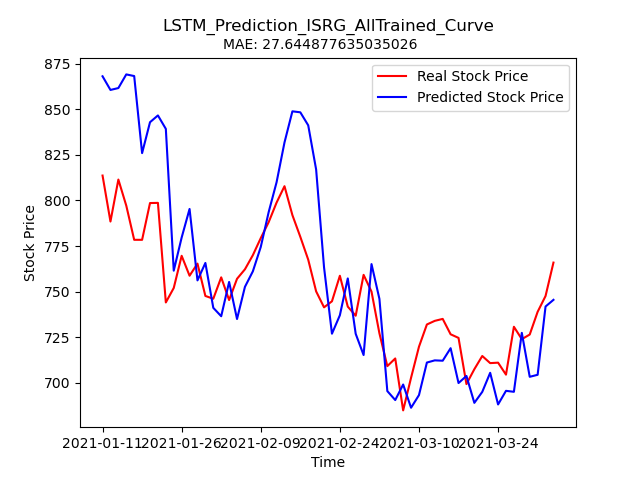

The file beside this chart, header and first rows:
Stock, Date, Real_Price, Predicted_Price
ISRG, 2021-01-11, 813.6, 868.1
ISRG, 2021-01-12, 788.4, 860.6
ISRG, 2021-01-13, 811.5, 861.6
ISRG, 2021-01-14, 797.1, 869.1
ISRG, 2021-01-15, 778.4, 868.2
ISRG, 2021-01-19, 778.4, 825.9
ISRG, 2021-01-20, 798.6, 842.9
ISRG, 2021-01-21, 798.7, 846.6
ISRG, 2021-01-22, 744.1, 839.2
ISRG, 2021-01-25, 752, 761.5
ISRG, 2021-01-26, 769.6, 779.7
ISRG, 2021-01-27, 758.7, 795.3
ISRG, 2021-01-28, 765.4, 756.2
ISRG, 2021-01-29, 747.6, 765.7
ISRG, 2021-02-01, 746.1, 741.1
ISRG, 2021-02-02, 757.8, 736.5
ISRG, 2021-02-03, 745.4, 755.3
ISRG, 2021-02-04, 757, 735
ISRG, 2021-02-05, 762.2, 752.6
ISRG, 2021-02-08, 770, 761.1
ISRG, 2021-02-09, 779.4, 774.5
ISRG, 2021-02-10, 788.1, 793.6
ISRG, 2021-02-11, 798.8, 810
ISRG, 2021-02-12, 807.8, 831.8
ISRG, 2021-02-16, 792, 848.9
ISRG, 2021-02-17, 780.1, 848.3
ISRG, 2021-02-18, 767.5, 841.2
ISRG, 2021-02-19, 750.1, 816.9
ISRG, 2021-02-22, 741.4, 763.3
ISRG, 2021-02-23, 744.7, 726.9
ISRG, 2021-02-24, 758.7, 737.1
ISRG, 2021-02-25, 741.8, 757.3
ISRG, 2021-02-26, 736.8, 726.9
ISRG, 2021-03-01, 759.2, 715.3
ISRG, 2021-03-02, 750.0, 765.1
ISRG, 2021-03-03, 727.1, 746
ISRG, 2021-03-04, 709.2, 695.5
ISRG, 2021-03-05, 713.4, 690.6
ISRG, 2021-03-08, 684.9, 699.1
ISRG, 2021-03-09, 702.8, 686.4
ISRG, 2021-03-10, 719.8, 693.3
ISRG, 2021-03-11, 732.0, 711.1
ISRG, 2021-03-12, 734, 712.3
ISRG, 2021-03-15, 735.1, 712.1
ISRG, 2021-03-16, 726.6, 719
ISRG, 2021-03-17, 724.6, 699.9
ISRG, 2021-03-18, 699.3, 703.8
ISRG, 2021-03-19, 707.5, 689
ISRG, 2021-03-22, 714.7, 695.1
ISRG, 2021-03-23, 710.8, 705.5
ISRG, 2021-03-24, 711.1, 688.2
ISRG, 2021-03-25, 704.5, 695.6
ISRG, 2021-03-26, 730.8, 695.1
ISRG, 2021-03-29, 724, 727.4
ISRG, 2021-03-30, 726.5, 703.3
ISRG, 2021-03-31, 738.9, 704.4
ISRG, 2021-04-01, 747.6, 741.9
ISRG, 2021-04-05, 765.9, 745.5
